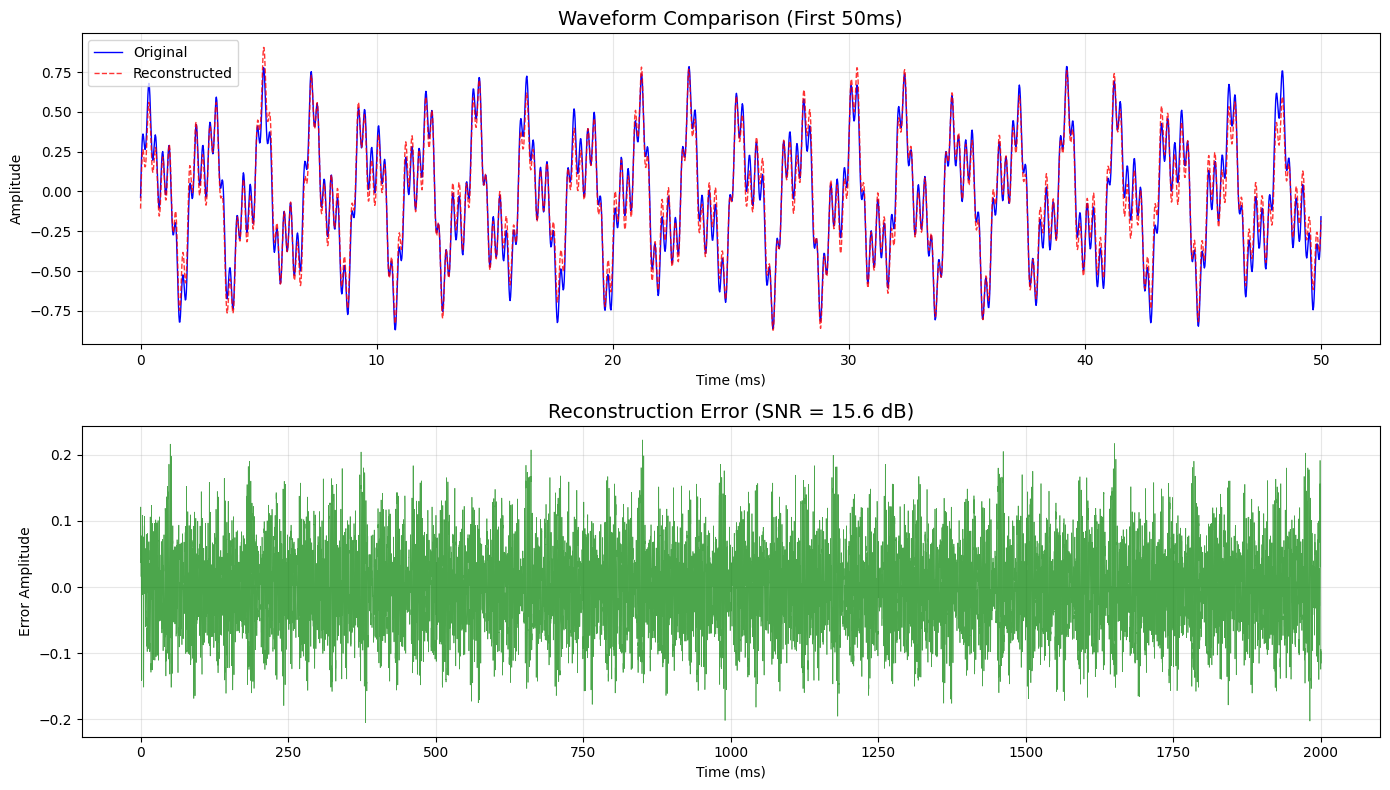
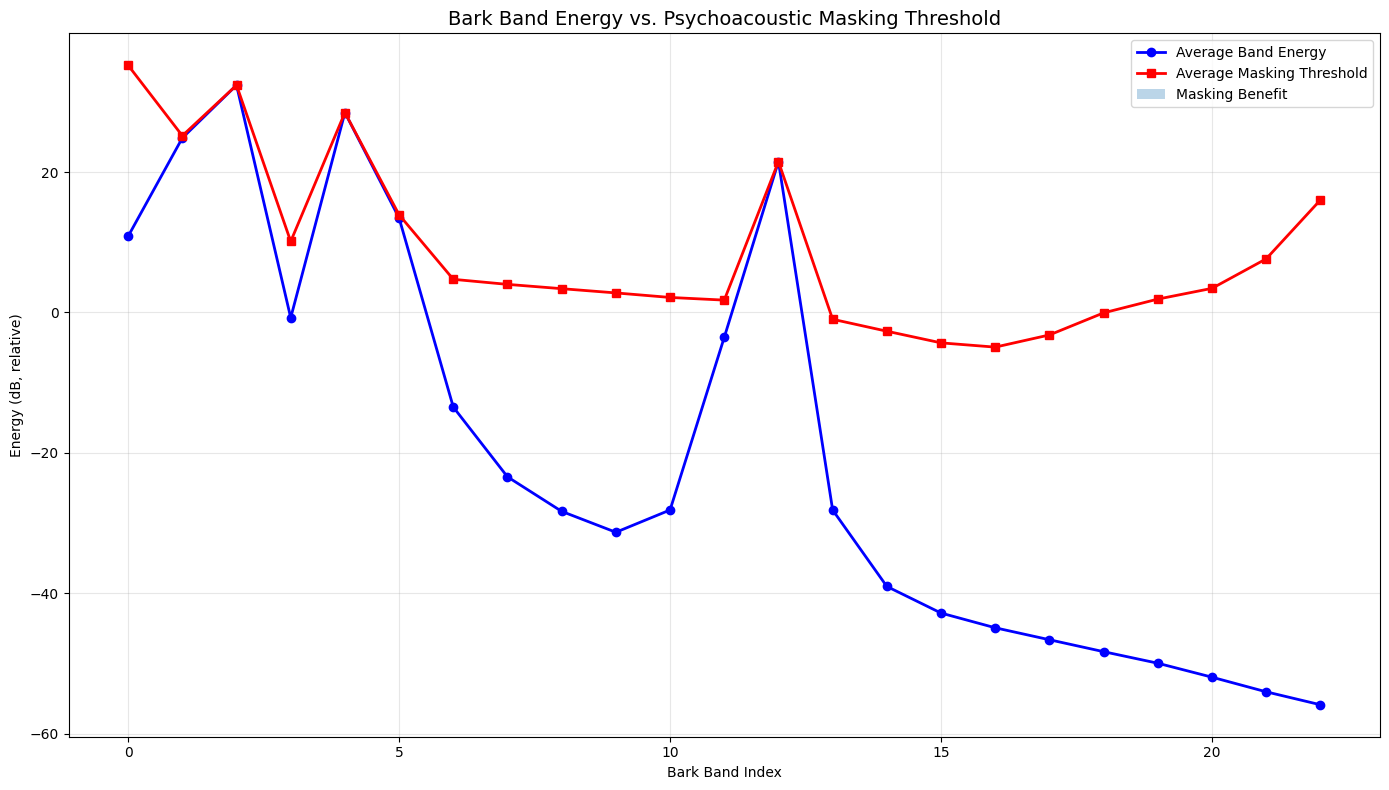
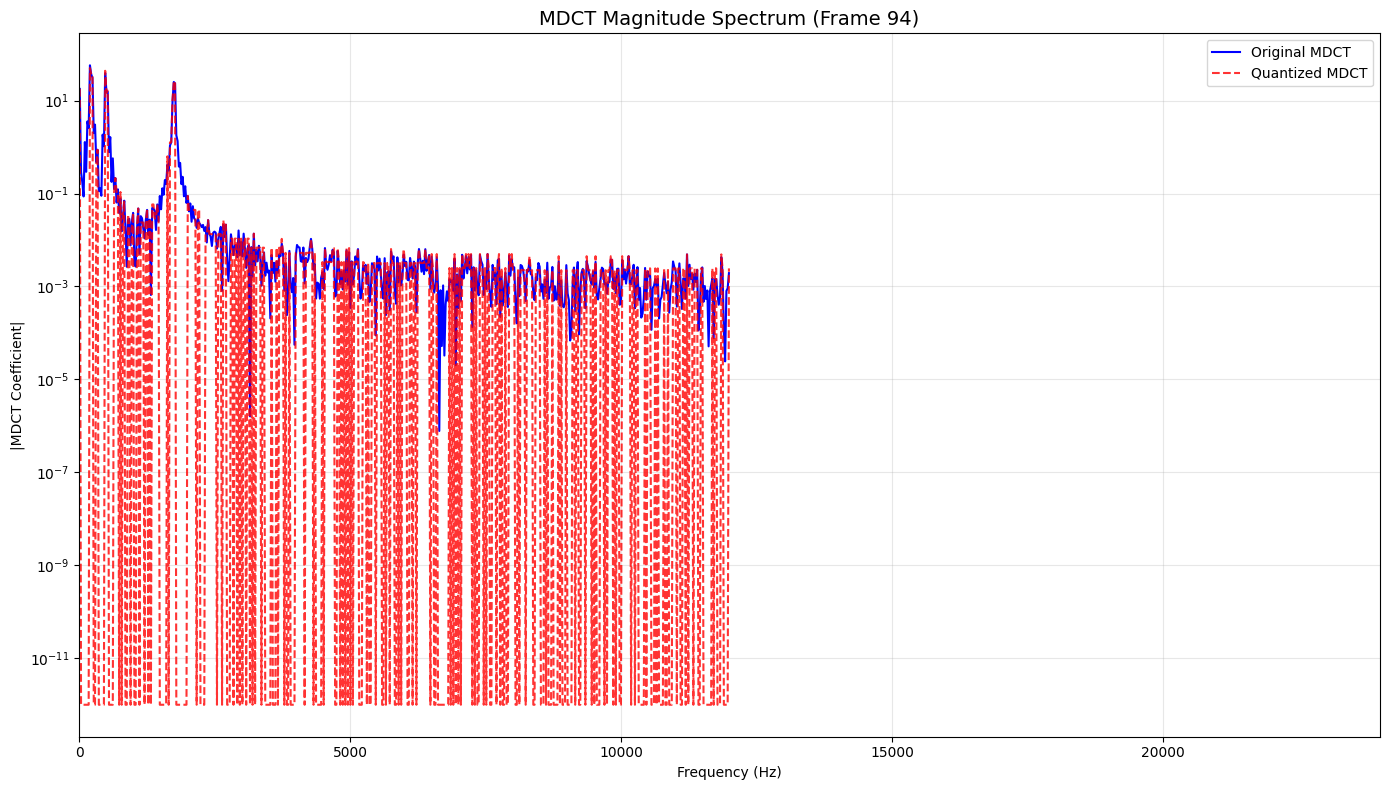
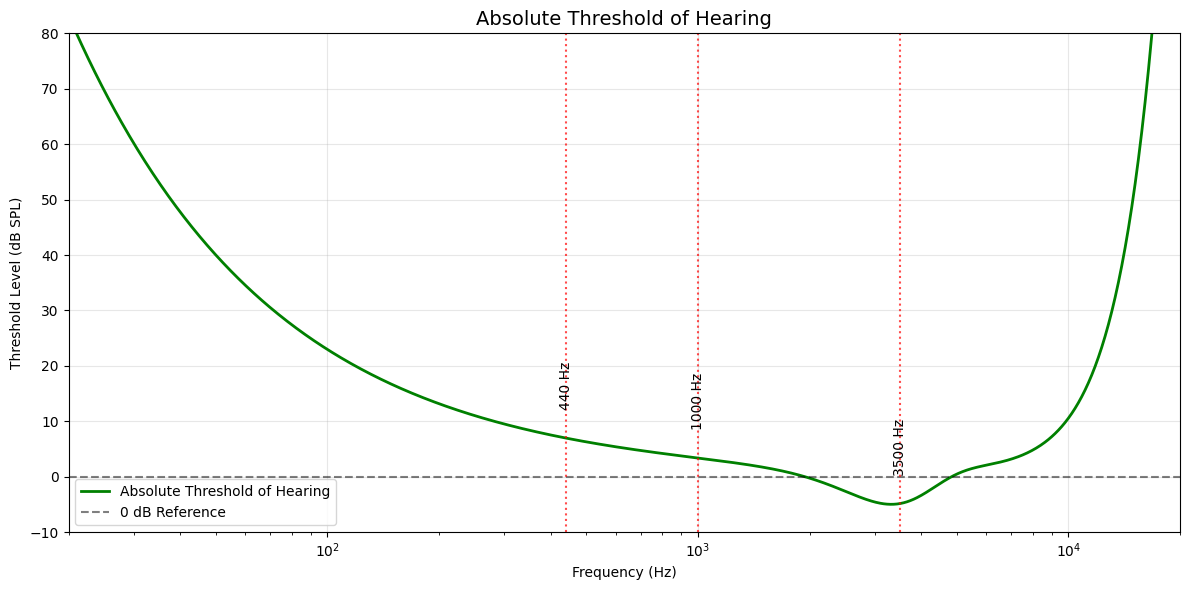

Reproduce these figures in Python, in order.
import numpy as np
import matplotlib.pyplot as plt
from scipy.io import wavfile
from math import pi
import warnings
warnings.filterwarnings('ignore')

# Set matplotlib style for better plots
plt.style.use('default')
plt.rcParams['figure.figsize'] = (12, 6)
plt.rcParams['font.size'] = 10

def sine_window(N):
    """
    Generate a sine window for MDCT analysis/synthesis.
    
    The sine window satisfies the Princen-Bradley condition:
    w²[n] + w²[n + N/2] = 1 for perfect reconstruction
    
    Parameters:
    -----------
    N : int
        Window length
        
    Returns:
    --------
    w : ndarray
        Sine window of length N
    """
    n = np.arange(N)
    return np.sin(pi/N * (n + 0.5))

def mdct(x, N):
    """
    Modified Discrete Cosine Transform with sine window and 50% overlap.
    
    The MDCT transform kernel is:
    C[n,k] = cos(π/N * (n + 0.5 + N/2) * (k + 0.5))
    
    This provides critical sampling: N input samples → N/2 coefficients
    
    Parameters:
    -----------
    x : ndarray
        Input time-domain signal
    N : int
        MDCT window size (transform length)
        
    Returns:
    --------
    X_frames : ndarray
        MDCT coefficients, shape (num_frames, N//2)
    hop : int
        Hop size (N//2 for 50% overlap)
    """
    w = sine_window(N)
    hop = N // 2
    # pad for full frames
    pad = (N - (len(x) % hop)) % hop
    x = np.concatenate([np.zeros(hop), x, np.zeros(hop + pad)])
    frames = []
    
    # Calculate n₀ = (N/2 + 1)/2 as per the reference image
    n0 = (N/2 + 1) / 2
    
    for i in range(0, len(x) - N + 1, hop):
        xw = x[i:i+N] * w
        # MDCT transform matrix as per reference image
        n = np.arange(N)
        k = np.arange(N//2)[:, None]
        # MDCT formula: cos(2π/N * (n + n₀) * (k + 1/2))
        C = np.cos((2*pi/N) * (n + n0) * (k + 0.5))
        X = np.dot(C, xw)
        frames.append(X)
    return np.array(frames), hop

def imdct(X, N):
    """
    Inverse Modified Discrete Cosine Transform with overlap-add reconstruction.
    
    Perfect reconstruction is achieved through:
    1. Inverse transform using C^T
    2. Proper scaling (2/N)
    3. Windowing and overlap-add
    
    Parameters:
    -----------
    X : ndarray
        MDCT coefficients, shape (num_frames, N//2)
    N : int
        MDCT window size
        
    Returns:
    --------
    y : ndarray
        Reconstructed time-domain signal
    """
    w = sine_window(N)
    hop = N // 2
    num_frames = X.shape[0]
    out_len = num_frames * hop + hop + hop  # matches mdct padding
    y = np.zeros(out_len)
    
    # Calculate n₀ = (N/2 + 1)/2 as per the reference image
    n0 = (N/2 + 1) / 2
    
    n = np.arange(N)
    k = np.arange(N//2)[:, None]
    # IMDCT formula as per reference image: cos(2π/N * (n + n₀) * (k + 1/2))
    C = np.cos((2*pi/N) * (n + n0) * (k + 0.5))
    for i in range(num_frames):
        xw = np.dot(C.T, X[i])  # inverse transform
        # Scale by 4/N as per reference image
        xw = (4.0/N) * xw
        # Apply synthesis window for overlap-add reconstruction
        xw = xw * w
        start = i * hop
        y[start:start+N] += xw
    # Remove the analysis pre/post padding used in mdct()
    return y[hop:-hop]

def hz_to_bark(freq_hz):
    """
    Convert frequency in Hz to Bark scale using Traunmüller's approximation (1990).
    
    The Bark scale approximates the critical band rate of human hearing.
    There are approximately 24 Bark bands from 20 Hz to 20 kHz.
    
    Parameters:
    -----------
    freq_hz : float or ndarray
        Frequency in Hz
        
    Returns:
    --------
    bark : float or ndarray
        Frequency in Bark scale
        
    Reference:
    ----------
    Traunmüller, H. (1990). "Analytical expressions for the tonotopic 
    sensory scale." JASA, 88(1), 97-100.
    """
    return 26.81 / (1 + 1960.0 / freq_hz) - 0.53

def bark_band_edges(fs, N):
    """
    Map MDCT bins to Bark-scale bands.
    
    MDCT bins correspond to frequencies centered at (k+0.5)*fs/(2N)
    where k is the bin index (0 to N/2-1).
    
    Parameters:
    -----------
    fs : int
        Sampling rate in Hz
    N : int
        MDCT transform size
        
    Returns:
    --------
    freqs : ndarray
        Center frequencies of MDCT bins
    bark : ndarray
        Bark values for each bin
    band_idx : ndarray
        Bark band index (0-24) for each MDCT bin
    band_centers : ndarray
        Center frequency of each Bark band
    """
    k = np.arange(N//2)
    freqs = (k + 0.5) * fs / (2*N)
    bark = hz_to_bark(np.maximum(freqs, 1.0))  # Avoid division by zero
    
    # Map to integer Bark bands (0 to 24)
    band_idx = np.clip(np.floor(bark).astype(int), 0, 24)
    
    # Compute center frequency for each Bark band
    band_centers = np.array([
        np.mean(freqs[band_idx == b]) if np.any(band_idx == b) else 0 
        for b in range(25)
    ])
    
    return freqs, bark, band_idx, band_centers

def absolute_threshold_of_hearing(freq_hz):
    """
    Approximate Absolute Threshold of Hearing as a function of frequency.
    
    This represents the minimum sound pressure level audible to the average
    human ear in a quiet environment. The curve shows high sensitivity 
    around 2-5 kHz and decreased sensitivity at very low and high frequencies.
    
    Parameters:
    -----------
    freq_hz : ndarray
        Frequencies in Hz
        
    Returns:
    --------
    ath : ndarray
        Threshold levels in dB SPL
        
    Reference:
    ----------
    Based on Zwicker & Fastl (2013), "Psychoacoustics: Facts and models"
    """
    f = np.maximum(freq_hz, 1.0) / 1000.0  # Frequency in kHz
    
    # Zwicker-like approximation
    ath = 3.64*(f**-0.8) - 6.5*np.exp(-0.6*(f-3.3)**2) + 1e-3*(f**4)
    
    return ath

def spreading_function_db(delta_bark):
    """
    Asymmetric spreading function in the Bark domain.
    
    Masking spreads asymmetrically in frequency:
    - Downward spread (low freq masking high freq): -24 dB/Bark
    - Upward spread (high freq masking low freq): -27 dB/Bark
    
    Parameters:
    -----------
    delta_bark : ndarray
        Bark distance from masker (negative = below masker)
        
    Returns:
    --------
    spread : ndarray
        Spreading attenuation in dB
        
    Reference:
    ----------
    Johnston, J. D. (1988). "Transform coding of audio signals using 
    perceptual noise criteria." IEEE JSAC, 6(2), 314-323.
    """
    down = -24  # dB/Bark downward spread
    up = -27    # dB/Bark upward spread
    
    return np.where(delta_bark < 0, down * (-delta_bark), up * delta_bark)

def estimate_masking_threshold_db(band_energies_db, band_centers_hz):
    """
    Estimate psychoacoustic masking threshold combining ATH and frequency spreading.
    
    For each time frame and frequency band, the masking threshold is computed as:
    1. Convert all masker energies to linear scale
    2. Apply spreading function to distribute masking across frequency
    3. Sum masking contributions from all bands
    4. Take maximum of summed masking and ATH
    
    Parameters:
    -----------
    band_energies_db : ndarray
        Signal energy per band per frame, shape (num_frames, num_bands)
    band_centers_hz : ndarray
        Center frequency of each band in Hz
        
    Returns:
    --------
    thresholds_db : ndarray
        Masking threshold per band per frame in dB
    """
    num_frames, num_bands = band_energies_db.shape
    
    # Convert frequencies to Bark scale
    bark_pos = hz_to_bark(np.maximum(band_centers_hz, 1.0))
    bark_pos[np.isnan(bark_pos)] = 0.0
    
    # Precompute spreading matrix (from band i to band j)
    delta = bark_pos[None, :] - bark_pos[:, None]  # Shape: (num_bands, num_bands)
    spread_db = spreading_function_db(delta)
    
    # Compute ATH for each band
    ath_db = absolute_threshold_of_hearing(np.maximum(band_centers_hz, 1.0))
    ath_db = np.where(np.isfinite(ath_db), ath_db, 
                      np.max(ath_db[np.isfinite(ath_db)]))
    
    thresholds_db = np.empty_like(band_energies_db)
    
    for t in range(num_frames):
        # Apply spreading: masker energy + spreading attenuation
        influence = band_energies_db[t][:, None] + spread_db
        
        # Convert to linear scale, sum contributions, back to dB
        inf_lin = 10**(influence/10.0)
        summed = np.sum(inf_lin, axis=0) + 1e-12
        
        # Combine masking and ATH (take maximum in linear domain)
        ath_lin = 10**(ath_db/10.0)
        max_lin = np.maximum(summed, ath_lin)
        thresholds_db[t] = 10*np.log10(max_lin + 1e-12)
    
    return thresholds_db

def quantize_mdct_per_band(X_frames, band_idx, thresholds_db, safety_db=6.0):
    """
    Perceptually-guided quantization of MDCT coefficients.
    
    For each Bark band, the quantization step is chosen so that the
    resulting quantization noise power remains below the masking threshold
    with a safety margin.
    
    Quantization noise model:
    - For uniform quantization with step q: noise_variance = q²/12
    - Total noise in band = noise_variance × number_of_bins
    
    Parameters:
    -----------
    X_frames : ndarray
        MDCT coefficients, shape (num_frames, num_bins)
    band_idx : ndarray
        Bark band index for each MDCT bin
    thresholds_db : ndarray
        Masking thresholds per band per frame in dB
    safety_db : float
        Safety margin below masking threshold in dB
        
    Returns:
    --------
    Xq : ndarray
        Quantized (and dequantized) MDCT coefficients
    """
    num_frames, num_bins = X_frames.shape
    nbands = thresholds_db.shape[1]
    Xq = np.zeros_like(X_frames)
    
    # Precompute band masks for efficiency
    band_masks = [np.where(band_idx == b)[0] for b in range(nbands)]
    
    for t in range(num_frames):
        for b in range(nbands):
            bins = band_masks[b]
            if len(bins) == 0:
                continue
                
            coeffs = X_frames[t, bins]
            
            # Masking threshold for this band (convert dB to linear power)
            mask_thresh_db = thresholds_db[t, b]
            mask_thresh_pow = 10**(mask_thresh_db/10.0)
            
            # Target noise power (below threshold with safety margin)
            target_noise_pow = mask_thresh_pow / (10**(safety_db/10.0))
            
            # Uniform quantization noise model: q²/12 per coefficient
            # Total noise in band = (q²/12) × num_bins
            num_bins_in_band = len(bins)
            noise_var_per_bin = target_noise_pow / num_bins_in_band
            q = np.sqrt(12.0 * noise_var_per_bin)
            
            # Ensure reasonable quantization step
            if not np.isfinite(q) or q <= 0:
                q = 1e-6
            
            # Prevent over-quantization that destroys the signal
            max_coeff = np.max(np.abs(coeffs))
            if max_coeff > 0 and q > max_coeff / 2.0:
                q = max_coeff / 2.0
            
            # Apply uniform scalar quantization
            Xi = np.round(coeffs / q)
            Xq[t, bins] = Xi * q
            #Xq[t,bins] = coeffs
    
    return Xq

# Audio parameters
fs = 48000  # Sampling rate
dur = 2.0   # Duration in seconds
t = np.arange(int(fs*dur)) / fs

# Create test signal: three tones at different frequencies
sig = (
    0.5*np.sin(2*pi*440*t) +     # A4 (440 Hz)
    0.3*np.sin(2*pi*1000*t) +    # 1 kHz tone
    0.2*np.sin(2*pi*3500*t)      # 3.5 kHz tone
)

# Add pink noise (1/f spectrum)
rng = np.random.default_rng(42)  # Reproducible random seed
white = rng.standard_normal(sig.shape[0])

# Shape noise spectrum to 1/f (pink noise)
F = np.fft.rfft(white)
freqs = np.fft.rfftfreq(len(white), 1/fs)
shape = 1/np.maximum(freqs, 1.0)  # 1/f shaping
pink = np.fft.irfft(F * shape / np.max(shape))
pink = pink / np.max(np.abs(pink)) * 0.1  # Scale to 10% of signal level

# Combine signal and noise
x = sig + pink
x = x / np.max(np.abs(x)) * 0.9  # Normalize to prevent clipping

print(f"Test signal: {len(x)} samples, {dur} seconds at {fs} Hz")
print(f"Signal contains: 440 Hz, 1 kHz, 3.5 kHz tones + pink noise")

# MDCT parameters
N = 1024  # Window size (typical for audio compression)

# Perform MDCT analysis
X_frames, hop = mdct(x, N)
T_frames, N2 = X_frames.shape

print(f"MDCT Analysis:")
print(f"  Window size: {N} samples")
print(f"  Hop size: {hop} samples (50% overlap)")
print(f"  Frames: {T_frames}")
print(f"  Coefficients per frame: {N2}")
print(f"  Frequency resolution: {fs/(2*N):.2f} Hz per bin")

# Map MDCT bins to Bark bands
freqs, bark_vals, band_idx, band_centers = bark_band_edges(fs, N)
nbands = 25  # Standard number of Bark bands

# Calculate energy per band per frame
band_energy = np.zeros((T_frames, nbands))
for b in range(nbands):
    bins = np.where(band_idx == b)[0]
    if len(bins) == 0:
        continue
    # Mean energy per bin in the band
    band_energy[:, b] = np.mean(X_frames[:, bins]**2, axis=1) + 1e-20

# Convert to dB scale
band_energy_db = 10*np.log10(band_energy)

print(f"Bark Scale Analysis:")
print(f"  Number of Bark bands: {nbands}")
print(f"  Frequency range: {freqs[0]:.1f} - {freqs[-1]:.1f} Hz")
print(f"  Bark range: {bark_vals[0]:.2f} - {bark_vals[-1]:.2f}")

# Show band allocation
bands_with_content = np.unique(band_idx)
print(f"  Active bands: {len(bands_with_content)} of {nbands}")

# Estimate masking thresholds
thresholds_db = estimate_masking_threshold_db(band_energy_db, band_centers)

print(f"Psychoacoustic Analysis:")
print(f"  Masking thresholds shape: {thresholds_db.shape}")
print(f"  Threshold range: {np.min(thresholds_db):.1f} to {np.max(thresholds_db):.1f} dB")

# Calculate average masking across time
avg_band_energy_db = np.mean(band_energy_db, axis=0)
avg_threshold_db = np.mean(thresholds_db, axis=0)

# Show masking effectiveness
masking_benefit_db = avg_band_energy_db - avg_threshold_db
print(f"  Average masking benefit: {np.mean(masking_benefit_db[masking_benefit_db > 0]):.1f} dB")

# Apply perceptual quantization
safety_margin_db = 6.0  # Safety margin below masking threshold
Xq_frames = quantize_mdct_per_band(X_frames, band_idx, thresholds_db, safety_margin_db)

# Reconstruct audio via IMDCT
y = imdct(Xq_frames, N)

print(f"Quantization and Reconstruction:")
print(f"  Safety margin: {safety_margin_db} dB")
print(f"  Original length: {len(x)} samples")
print(f"  Reconstructed length: {len(y)} samples")

# Calculate compression metrics
# Ensure same length for comparison
min_len = min(len(x), len(y))
x_comp = x[:min_len]
y_comp = y[:min_len]

# Calculate SNR and other metrics
mse = np.mean((x_comp - y_comp)**2)
signal_power = np.mean(x_comp**2)
noise_power = np.mean((x_comp - y_comp)**2)
snr_db = 10*np.log10(signal_power / (noise_power + 1e-12))

print(f"\nQuality Metrics:")
print(f"  MSE: {mse:.6f}")
print(f"  SNR: {snr_db:.2f} dB")
print(f"  Max absolute error: {np.max(np.abs(x_comp - y_comp)):.6f}")

# 1. Waveform comparison
fig, (ax1, ax2) = plt.subplots(2, 1, figsize=(14, 8))

# Time segment for detailed view (first 50ms)
seg_samples = int(0.05 * fs)
t_seg = t[:seg_samples]

ax1.plot(t_seg*1000, x_comp[:seg_samples], 'b-', label='Original', linewidth=1)
ax1.plot(t_seg*1000, y_comp[:seg_samples], 'r--', label='Reconstructed', alpha=0.8, linewidth=1)
ax1.set_title('Waveform Comparison (First 50ms)', fontsize=14)
ax1.set_xlabel('Time (ms)')
ax1.set_ylabel('Amplitude')
ax1.legend()
ax1.grid(True, alpha=0.3)

# Error signal
error = x_comp - y_comp
ax2.plot(t[:min_len]*1000, error, 'g-', linewidth=0.5, alpha=0.7)
ax2.set_title(f'Reconstruction Error (SNR = {snr_db:.1f} dB)', fontsize=14)
ax2.set_xlabel('Time (ms)')
ax2.set_ylabel('Error Amplitude')
ax2.grid(True, alpha=0.3)

plt.tight_layout()
plt.show()

# 2. Bark band energy vs masking threshold
plt.figure(figsize=(14, 8))

# Only show bands with content
active_bands = bands_with_content
plt.plot(active_bands, avg_band_energy_db[active_bands], 'bo-', 
         label='Average Band Energy', linewidth=2, markersize=6)
plt.plot(active_bands, avg_threshold_db[active_bands], 'rs-', 
         label='Average Masking Threshold', linewidth=2, markersize=6)

plt.fill_between(active_bands, avg_threshold_db[active_bands], 
                 avg_band_energy_db[active_bands], 
                 where=(avg_band_energy_db[active_bands] > avg_threshold_db[active_bands]),
                 alpha=0.3, label='Masking Benefit')

plt.title('Bark Band Energy vs. Psychoacoustic Masking Threshold', fontsize=14)
plt.xlabel('Bark Band Index')
plt.ylabel('Energy (dB, relative)')
plt.legend()
plt.grid(True, alpha=0.3)
plt.tight_layout()
plt.show()

# 3. MDCT coefficient comparison
frame_idx = T_frames // 2  # Middle frame

plt.figure(figsize=(14, 8))
plt.semilogy(freqs, np.abs(X_frames[frame_idx]) + 1e-12, 'b-', 
             label='Original MDCT', linewidth=1.5)
plt.semilogy(freqs, np.abs(Xq_frames[frame_idx]) + 1e-12, 'r--', 
             label='Quantized MDCT', linewidth=1.5, alpha=0.8)

plt.title(f'MDCT Magnitude Spectrum (Frame {frame_idx})', fontsize=14)
plt.xlabel('Frequency (Hz)')
plt.ylabel('|MDCT Coefficient|')
plt.legend()
plt.grid(True, alpha=0.3)
plt.xlim(0, fs/2)
plt.tight_layout()
plt.show()

# 4. Absolute Threshold of Hearing visualization
freq_range = np.logspace(1.3, 4.3, 1000)  # 20 Hz to 20 kHz
ath_curve = absolute_threshold_of_hearing(freq_range)

plt.figure(figsize=(12, 6))
plt.semilogx(freq_range, ath_curve, 'g-', linewidth=2, label='Absolute Threshold of Hearing')
plt.axhline(y=0, color='k', linestyle='--', alpha=0.5, label='0 dB Reference')

# Mark the frequencies in our test signal
test_freqs = [440, 1000, 3500]
for f in test_freqs:
    ath_val = absolute_threshold_of_hearing(np.array([f]))[0]
    plt.axvline(x=f, color='r', linestyle=':', alpha=0.7)
    plt.text(f, ath_val+5, f'{f} Hz', rotation=90, ha='center', va='bottom')

plt.title('Absolute Threshold of Hearing', fontsize=14)
plt.xlabel('Frequency (Hz)')
plt.ylabel('Threshold Level (dB SPL)')
plt.grid(True, alpha=0.3)
plt.legend()
plt.xlim(20, 20000)
plt.ylim(-10, 80)
plt.tight_layout()
plt.show()

# Normalize both signals using the same scale factor
max_val = np.max(np.abs(x_comp)) + 1e-12
x_out = (x_comp / max_val * 0.95).astype(np.float32)
y_out = (y_comp / max_val * 0.95).astype(np.float32)

# Save as WAV files
try:
    wavfile.write('original_audio.wav', fs, x_out)
    wavfile.write('compressed_audio.wav', fs, y_out)
    print("Audio files saved:")
    print("  - original_audio.wav")
    print("  - compressed_audio.wav")
    print("\nListen to both files to evaluate the perceptual quality.")
    print("The compressed version should sound very similar to the original")
    print("despite the quantization, thanks to psychoacoustic masking.")
except Exception as e:
    print(f"Could not save audio files: {e}")
    print("Audio data is available in variables x_out and y_out")
